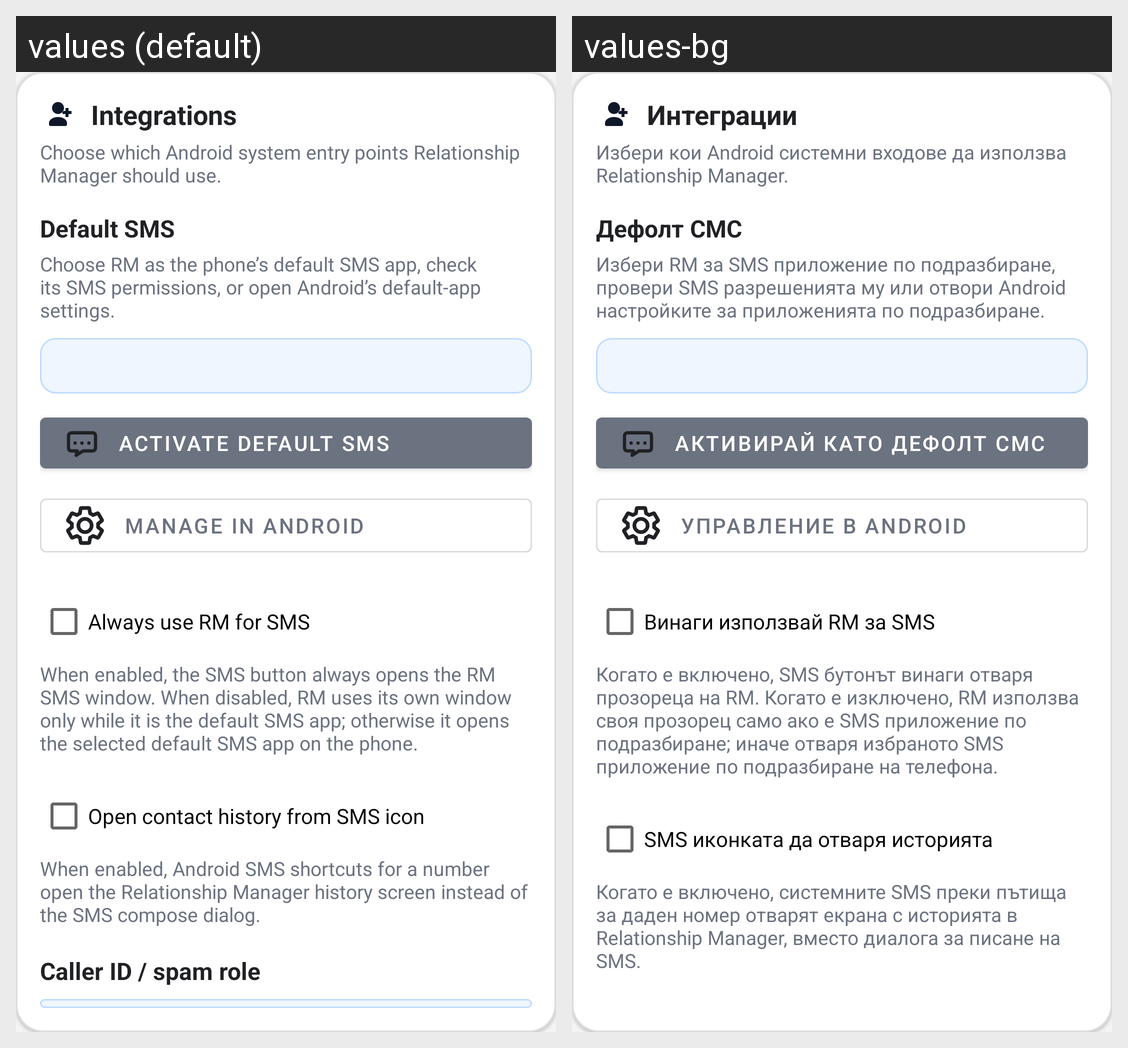

This grid shows one Android layout under two languages. Give, for every string resource on the screen, its name, the default text and each shown locale's text.
Android screen res/layout/settings_group_rm_contacts.xml rendered under 2 locales, left to right: values (default), values-bg. Device: Nexus 5 (rendered at 1080×1920; each locale shown at half size, 540×960, under a caption strip naming it); theme Theme.CallLog.
Strings drawn on this screen, with the default value and each locale's value (text and hints the layout hard-codes, and strings that could not be matched under every locale, appear in the picture but are not listed):

settings_integrations_section
  values: Integrations
  values-bg: Интеграции

settings_integrations_description
  values: Choose which Android system entry points Relationship Manager should use.
  values-bg: Избери кои Android системни входове да използва Relationship Manager.

default_sms_section_title
  values: Default SMS
  values-bg: Дефолт СМС

default_sms_section_description
  values: Choose RM as the phone’s default SMS app, check its SMS permissions, or open Android’s default-app settings.
  values-bg: Избери RM за SMS приложение по подразбиране, провери SMS разрешенията му или отвори Android настройките за приложенията по подразбиране.

default_sms_manage_button
  values: Manage in Android
  values-bg: Управление в Android

sms_use_internal_composer
  values: Always use RM for SMS
  values-bg: Винаги използвай RM за SMS

sms_use_internal_composer_description
  values: When enabled, the SMS button always opens the RM SMS window. When disabled, RM uses its own window only while it is the default SMS app; otherwise it opens the selected default SMS app on the phone.
  values-bg: Когато е включено, SMS бутонът винаги отваря прозореца на RM. Когато е изключено, RM използва своя прозорец само ако е SMS приложение по подразбиране; иначе отваря избраното SMS приложение по подразбиране на телефона.

sms_icon_opens_history
  values: Open contact history from SMS icon
  values-bg: SMS иконката да отваря историята

sms_icon_opens_history_description
  values: When enabled, Android SMS shortcuts for a number open the Relationship Manager history screen instead of the SMS compose dialog.
  values-bg: Когато е включено, системните SMS преки пътища за даден номер отварят екрана с историята в Relationship Manager, вместо диалога за писане на SMS.
